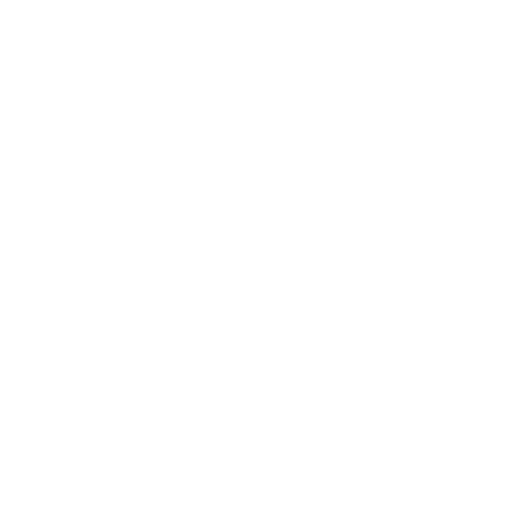
t = 0.00 s
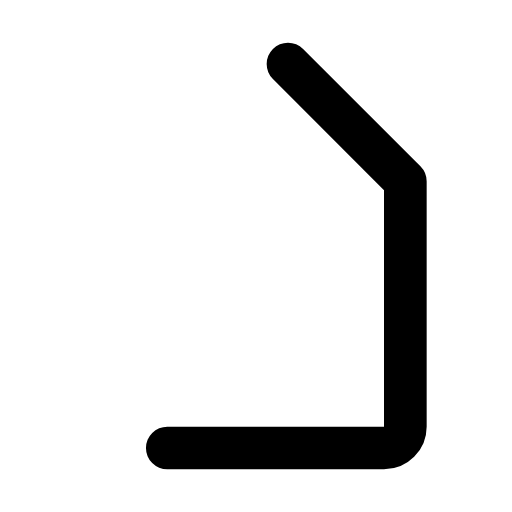
t = 0.30 s
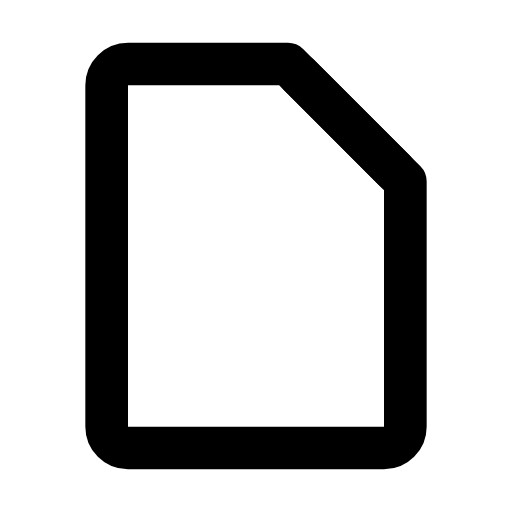
t = 0.60 s
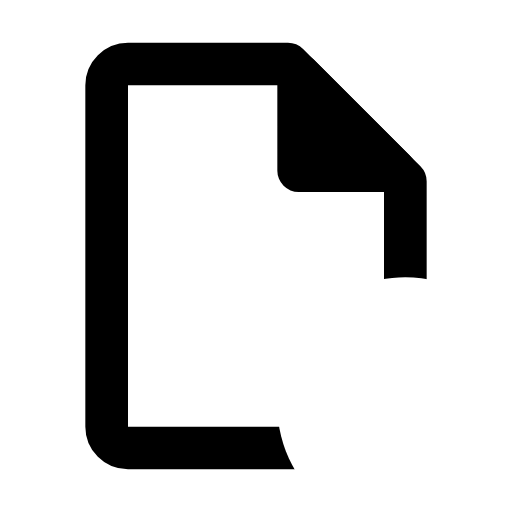
t = 0.80 s
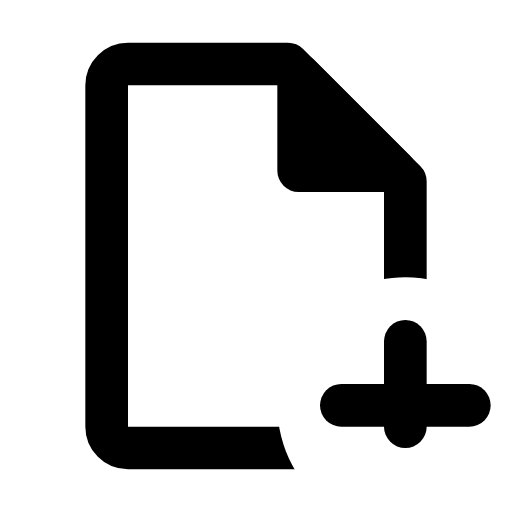
t = 1.10 s
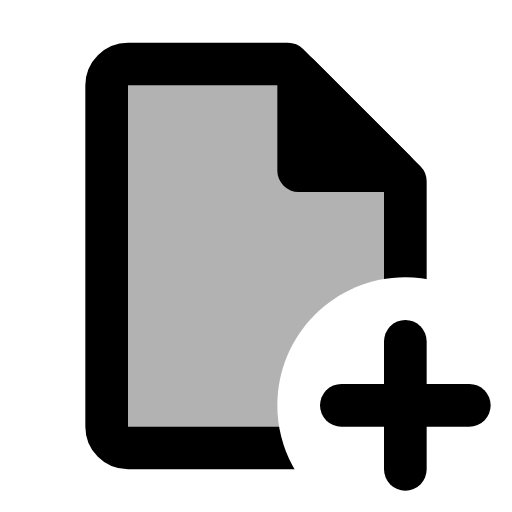
t = 1.35 s

The animated SVG that drew these frames (rendered in a browser with its animation timeline set to each time). Animation: 7 SMIL elements (animate=5,set=2); one cycle of 1.35 s.

<svg xmlns="http://www.w3.org/2000/svg" width="24" height="24" viewBox="0 0 24 24"><defs><mask id="SVGF3MgPcvV"><g fill="#fff" stroke="#fff" stroke-linecap="round" stroke-linejoin="round" stroke-width="2"><path fill-opacity="0" stroke-dasharray="62" d="M13.5 3l5.5 5.5v11.5c0 0.55 -0.45 1 -1 1h-12c-0.55 0 -1 -0.45 -1 -1v-16c0 -0.55 0.45 -1 1 -1Z"><animate fill="freeze" attributeName="stroke-dashoffset" dur="0.6s" values="62;0"/><animate fill="freeze" attributeName="fill-opacity" begin="1.2s" dur="0.15s" to=".3"/></path><path d="M14 3.5l0 4.5l4.5 0Z" opacity="0"><set fill="freeze" attributeName="opacity" begin="0.6s" to="1"/><animate fill="freeze" attributeName="d" begin="0.6s" dur="0.2s" values="M14 3.5l2.25 2.25l2.25 2.25Z;M14 3.5l0 4.5l4.5 0Z"/></path></g><path d="M19 13c3.31 0 6 2.69 6 6c0 3.31 -2.69 6 -6 6c-3.31 0 -6 -2.69 -6 -6c0 -3.31 2.69 -6 6 -6Z" opacity="0"><set fill="freeze" attributeName="opacity" begin="0.8s" to="1"/></path></mask></defs><path fill="currentColor" d="M0 0h24v24H0z" mask="url(#SVGF3MgPcvV)"/><g fill="none" stroke="currentColor" stroke-dasharray="8" stroke-dashoffset="8" stroke-linecap="round" stroke-linejoin="round" stroke-width="2"><path d="M16 19h6"><animate fill="freeze" attributeName="stroke-dashoffset" begin="0.8s" dur="0.2s" to="0"/></path><path d="M19 16v6"><animate fill="freeze" attributeName="stroke-dashoffset" begin="1s" dur="0.2s" to="0"/></path></g></svg>
